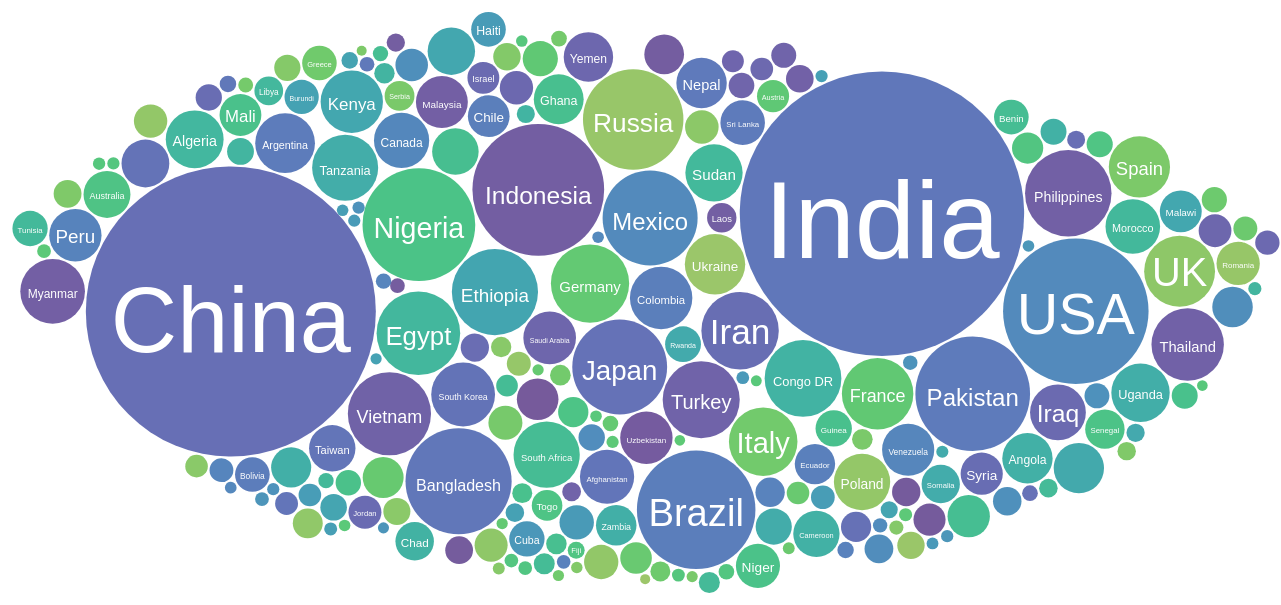
D3 v5 page, settled after 480 driven frames (8 s of simulated time); the page loaded 1 data file(s).


    const width = 1300;
    const height = 700;
    const margin = 100;

    const color = d3.scaleSequential(d3.interpolateCool);
    const radius = d3.scaleSqrt().range([5,145])

    d3.csv('../Data/un_regions.csv', function(row) {
        return {Country: row.Country, Population: +row.Pop_2016};
    }).then(function(data) {

        const nodes = data

        color.domain([0,nodes.length]);
        radius.domain(d3.extent(nodes, d => d.Population));

        const svg = d3.select("body").append("svg").attr("width",width).attr("height",height);
        const chart = svg.append("g").attr("transform", `translate(${[width/2, margin/4 + height/2]})`);

        const sim = d3.forceSimulation(nodes)
        .force("manybody", d3.forceManyBody().strength(200))
        .force("center", d3.forceCenter())
        .force("y", d3.forceY().strength(.6))
        .force("collide", d3.forceCollide(d => radius(d.Population) + 1).strength(2).iterations(5));

        // static chart
        for(let i = 0; i < 300; i++) {
            sim.tick();
        }
        sim.stop();

        draw(chart, nodes);
    });

    function draw(chart, nodes) {
        const bubbles = chart.selectAll('g.bubble')
                .data(nodes).enter().append("g")
                .append("g").attr("class", 'bubble')
                .attr("transform", d => `translate(${[d.x, d.y]})`);

        bubbles.append("circle")
                .attr("r", d => radius(d.Population))
                .style("fill", (d,i) => d3.rgb(color(i)).darker(.75))
                .style("fill-opacity",.8)

        bubbles.append("text")
                .text(d => d.Country)
                .attr("y", d => radius(d.Population)/9)
                .attr("font-size", function(d) {
                    const size = Math.min(3*radius(d.Population), (3*radius(d.Population) - 8) / this.getComputedTextLength() * 9);
                    if(size > 7) {
                        return size + "px";
                    }
                    return 0;
                })
    }

    function redraw() {
        d3.selectAll('.bubble').attr("transform", d => `translate(${[d.x, d.y]})`);
    }



### data: ../Data/un_regions.csv
Country, Supercontinent, Continent, UN_Region, Area_km2, Pop_2016, HDI_2017, Code
Kazakhstan, Eurasia, Asia, Central Asia, 2724902, 17794055, 0.800, KAZ
Kyrgystan, Eurasia, Asia, Central Asia, 199949, 6079500, 0.655, KGZ
Tajikistan, Eurasia, Asia, Central Asia, 141376, 8734951, 0.650, TJK
Turkmenistan, Eurasia, Asia, Central Asia, 488100, 5662544, 0.706, TKM
Uzbekistan, Eurasia, Asia, Central Asia, 447400, 31847900, 0.710, UZB
Brunei, Eurasia, Asia, Southeast Asia, 5770, 423196, 0.853, BRN
Cambodia, Eurasia, Asia, Southeast Asia, 181040, 15762370, 0.582, KHM
East Timor, Eurasia, Asia, Southeast Asia, 14870, 1268671, 0.625, TLS
Indonesia, Eurasia, Asia, Southeast Asia, 1910931, 261115456, 0.694, IDN
Laos, Eurasia, Asia, Southeast Asia, 236800, 6758353, 0.601, LAO
Malaysia, Eurasia, Asia, Southeast Asia, 330800, 31187265, 0.802, MYS
Myanmar, Eurasia, Asia, Southeast Asia, 676590, 52885223, 0.578, MMR
Philippines, Eurasia, Asia, Southeast Asia, 300000, 103320222, 0.699, PHL
Singapore, Eurasia, Asia, Southeast Asia, 719, 5607283, 0.932, SGP
Thailand, Eurasia, Asia, Southeast Asia, 513120, 68863514, 0.755, THA
Vietnam, Eurasia, Asia, Southeast Asia, 330967, 94569072, 0.694, VNM
Turkey, Eurasia, Asia, Western Asia, 785350, 79512426, 0.791, TUR
Bahrain, Eurasia, Asia, Western Asia, 771, 1425171, 0.846, BHR
Kuwait, Eurasia, Asia, Western Asia, 17820, 4052584, 0.803, KWT
Oman, Eurasia, Asia, Western Asia, 309500, 4424762, 0.821, OMN
Qatar, Eurasia, Asia, Western Asia, 11610, 2569804, 0.856, QAT
Saudi Arabia, Eurasia, Asia, Western Asia, 2149690, 32275687, 0.853, SAU
United Arab Emirates, Eurasia, Asia, Western Asia, 83600, 9269612, 0.863, ARE
Yemen, Eurasia, Asia, Western Asia, 527970, 27584213, 0.452, YEM
Armenia, Eurasia, Asia, Western Asia, 29740, 2924816, 0.755, ARM
Azerbaijan, Eurasia, Asia, Western Asia, 86600, 9757812, 0.757, AZE
Georgia, Eurasia, Asia, Western Asia, 69700, 3719300, 0.780, GEO
Iraq, Eurasia, Asia, Western Asia, 435050, 37202572, 0.685, IRQ
Israel, Eurasia, Asia, Western Asia, 22070, 8546000, 0.903, ISR
Jordan, Eurasia, Asia, Western Asia, 89320, 9455802, 0.735, JOR
Lebanon, Eurasia, Asia, Western Asia, 10450, 6006668, 0.757, LBN
Palestine, Eurasia, Asia, Western Asia, 6020, 4790705, 0.686, PSE
Syria, Eurasia, Asia, Western Asia, 185180, 18430453, 0.536, SYR
Iran, Eurasia, Asia, Western Asia, 1745150, 80277428, 0.798, IRN
Cyprus, Eurasia, Asia, Western Asia, 9250, 1170125, 0.869, CYP
China, Eurasia, Asia, Eastern Asia, 9562911, 1378665000, 0.752, CHN
Hong Kong, Eurasia, Asia, Eastern Asia, 1105, 7336600, 0.933, HKG
Macau, Eurasia, Asia, Eastern Asia, 30, 612167, 0.909, MAC
Japan, Eurasia, Asia, Eastern Asia, 377962, 126994511, 0.909, JPN
North Korea, Eurasia, Asia, Eastern Asia, 120540, 25368620, 0.733, PRK
South Korea, Eurasia, Asia, Eastern Asia, 100280, 51245707, 0.903, KOR
Mongolia, Eurasia, Asia, Eastern Asia, 1564120, 3027398, 0.741, MNG
Taiwan, Eurasia, Asia, Eastern Asia, 36188, 23540000, 0.885, TWN
Afghanistan, Eurasia, Asia, Southern Asia, 652860, 34656032, 0.498, AFG
Bangladesh, Eurasia, Asia, Southern Asia, 147630, 162951560, 0.608, BGD
Bhutan, Eurasia, Asia, Southern Asia, 38394, 797765, 0.612, BTN
India, Eurasia, Asia, Southern Asia, 3287259, 1324171354, 0.640, IND
Maldives, Eurasia, Asia, Southern Asia, 300, 427756, 0.717, MDV
Nepal, Eurasia, Asia, Southern Asia, 147180, 28982771, 0.574, NPL
Pakistan, Eurasia, Asia, Southern Asia, 796100, 193203476, 0.562, PAK
Sri Lanka, Eurasia, Asia, Southern Asia, 65610, 21203000, 0.770, LKA
Argentina, Americas, South America, South America, 2780400, 43847430, 0.825, ARG
Bolivia, Americas, South America, South America, 1098580, 10887882, 0.693, BOL
Brazil, Americas, South America, South America, 8515770, 207652865, 0.759, BRA
Chile, Americas, South America, South America, 756096, 17909754, 0.843, CHL
Colombia, Americas, South America, South America, 1141749, 48653419, 0.747, COL
Ecuador, Americas, South America, South America, 256370, 16385068, 0.752, ECU
French Guyana, Americas, South America, South America, 91000, 266812, 0.781, GUF
Guyana, Americas, South America, South America, 214970, 773303, 0.654, GUY
Paraguay, Americas, South America, South America, 406752, 6725308, 0.702, PRY
... 159 more rows